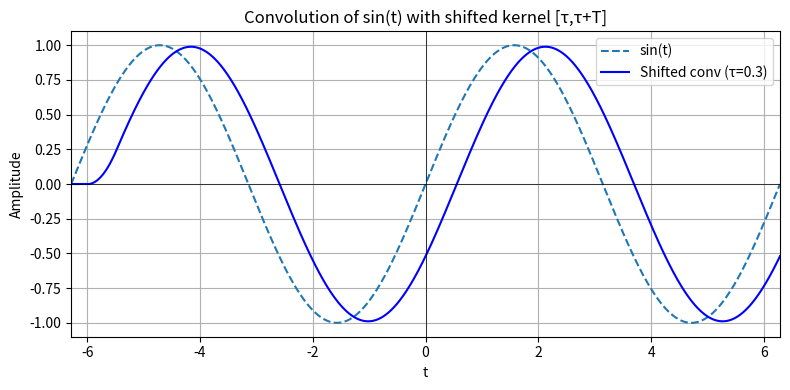
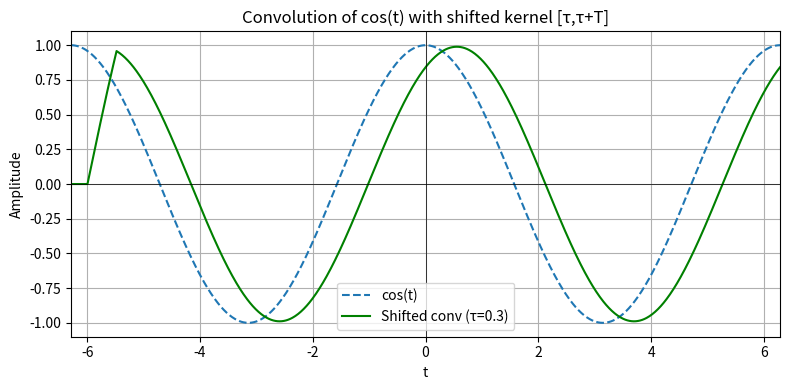
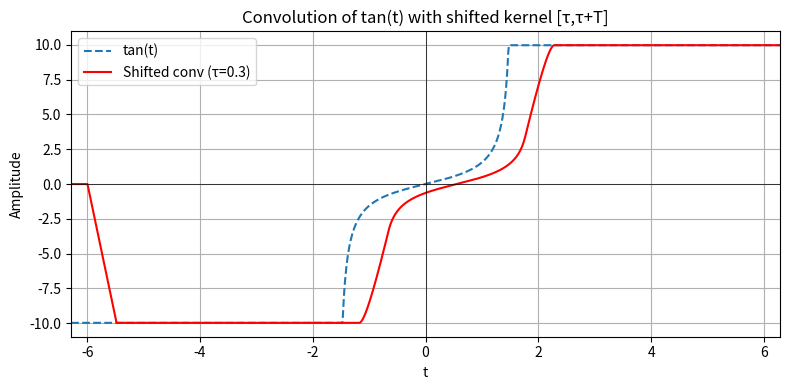

Write Python code to recreate these figures, in order.
import numpy as np
import matplotlib.pyplot as plt
from scipy.signal import convolve

# Time axis
t = np.linspace(-2*np.pi, 2*np.pi, 1000)
dt = t[1] - t[0]

# Trigonometric functions
sin_t = np.sin(t)
cos_t = np.cos(t)
tan_t = np.tan(np.clip(t, -np.pi/2+0.1, np.pi/2-0.1))

# Shifted kernel parameters
T = 0.5       # Kernel width
tau = 0.3     # Shift amount

# Create shifted kernel [τ, τ+T]
kernel_shift_t = np.arange(tau, tau+T+dt, dt)
h_shift = np.ones_like(kernel_shift_t)
h_shift /= h_shift.sum()  # Normalize

# Pad kernel to match signal length
h_shift_padded = np.zeros_like(t)
start_idx = np.argmin(np.abs(t - tau))
h_shift_padded[start_idx:start_idx+len(kernel_shift_t)] = h_shift

# Perform convolution
sin_conv_shift = convolve(sin_t, h_shift_padded, mode='same')
cos_conv_shift = convolve(cos_t, h_shift_padded, mode='same')
tan_conv_shift = convolve(tan_t, h_shift_padded, mode='same')

# Plotting function
def plot_shifted(func, conv, name, color):
    plt.figure(figsize=(8, 4))
    plt.plot(t, func, '--', label=f'{name}(t)')
    plt.plot(t, conv, label=f'Shifted conv (τ={tau})', color=color)
    plt.title(f'Convolution of {name}(t) with shifted kernel [τ,τ+T]')
    plt.xlabel('t')
    plt.ylabel('Amplitude')
    plt.grid(True)
    plt.legend()
    plt.axhline(0, color='black', linewidth=0.5)
    plt.axvline(0, color='black', linewidth=0.5)
    plt.xlim(-2*np.pi, 2*np.pi)
    plt.tight_layout()
    plt.savefig(f'{name.lower()}_conv_shifted.png')
    plt.show()

# Generate plots
plot_shifted(sin_t, sin_conv_shift, 'sin', 'blue')
plot_shifted(cos_t, cos_conv_shift, 'cos', 'green')
plot_shifted(tan_t, tan_conv_shift, 'tan', 'red')
